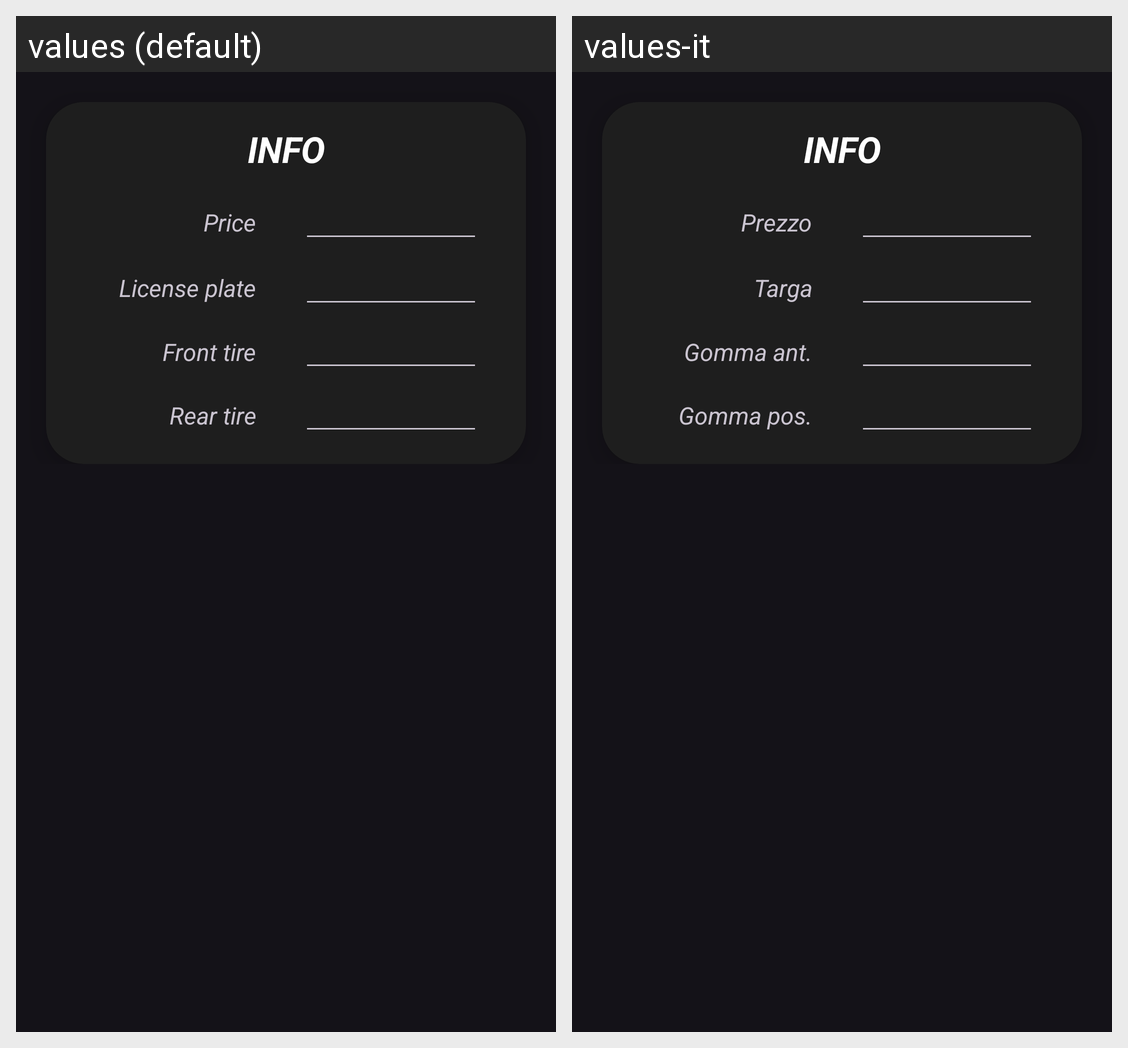

Locale-by-locale string values for the Android screen shown in this grid:
Android screen res/layout/info_bikeinfo_edit.xml rendered under 2 locales, left to right: values (default), values-it. Device: Nexus 5 (rendered at 1080×1920; each locale shown at half size, 540×960, under a caption strip naming it); theme Theme.MotoLog.
Strings drawn on this screen, with the default value and each locale's value (text and hints the layout hard-codes, and strings that could not be matched under every locale, appear in the picture but are not listed):

info_title
  values: Info
  values-it: Info

price
  values: Price
  values-it: Prezzo

license_plate
  values: License plate
  values-it: Targa

front_tire
  values: Front tire
  values-it: Gomma ant.

rear_tire
  values: Rear tire
  values-it: Gomma pos.
